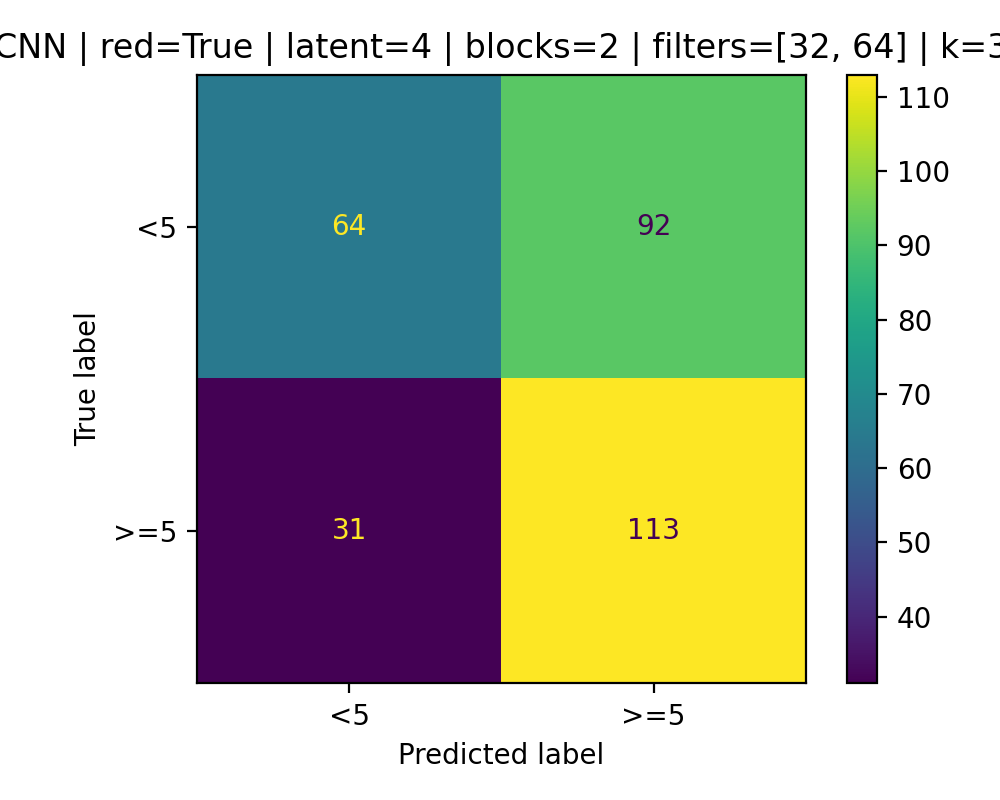

Data behind this chart, as committed beside it:
64, 92
31, 113
